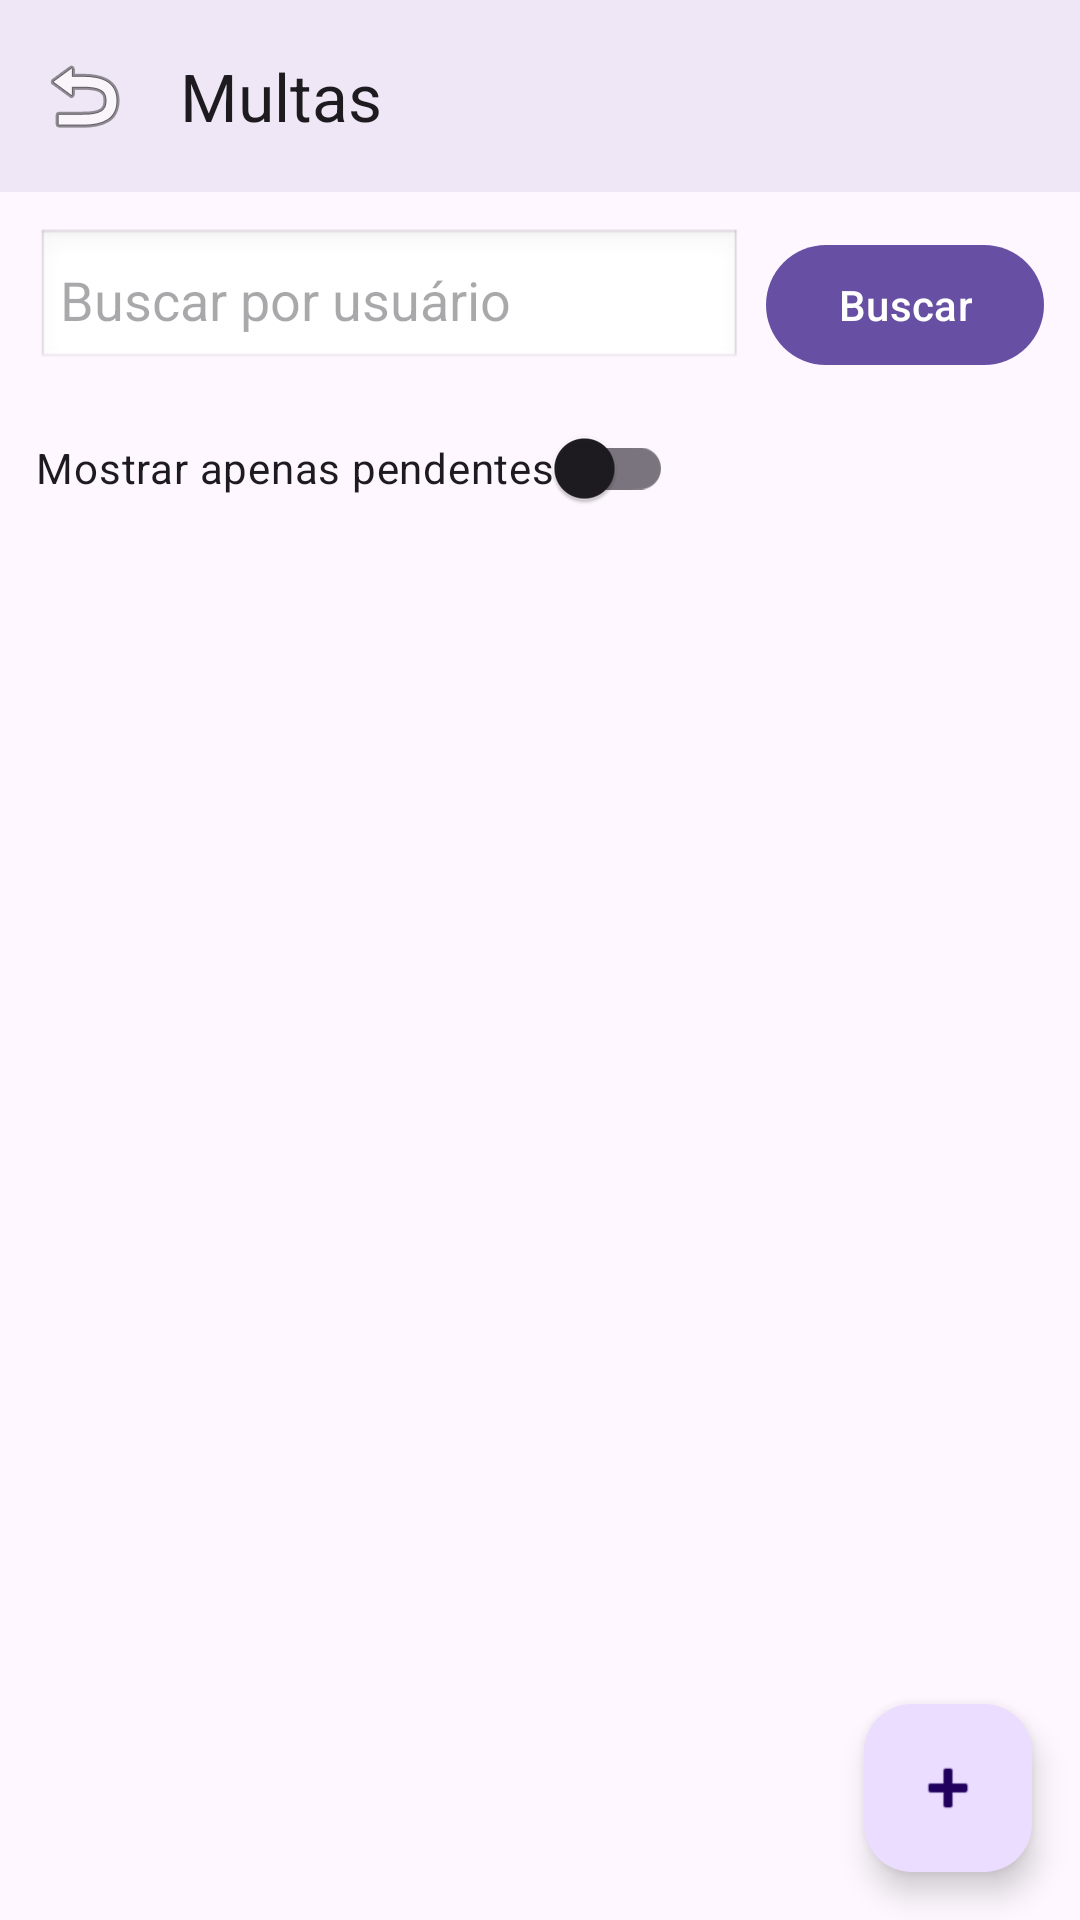

Layout XML and referenced resources for this Android screen:
<!-- AndroidManifest.xml: application theme Theme.EmaBooks -->
<!-- res/layout/activity_admin_multas.xml -->
<?xml version="1.0" encoding="utf-8"?>
<androidx.coordinatorlayout.widget.CoordinatorLayout
    xmlns:android="http://schemas.android.com/apk/res/android"
    xmlns:app="http://schemas.android.com/apk/res-auto"
    android:id="@+id/rootAdminMultas"
    android:layout_width="match_parent"
    android:layout_height="match_parent"
    android:background="?android:colorBackground">

    <com.google.android.material.appbar.MaterialToolbar
        android:id="@+id/toolbarAdminMultas"
        android:layout_width="match_parent"
        android:layout_height="wrap_content"
        android:background="?attr/colorSurface"
        android:elevation="4dp"
        app:navigationIcon="@android:drawable/ic_menu_revert"
        app:title="Multas"
        app:titleTextColor="?attr/colorOnSurface" />

    <LinearLayout
        android:id="@+id/containerAdminMultas"
        android:layout_width="match_parent"
        android:layout_height="match_parent"
        android:orientation="vertical"
        android:padding="12dp"
        android:layout_marginTop="?attr/actionBarSize">

        
        <LinearLayout
            android:layout_width="match_parent"
            android:layout_height="wrap_content"
            android:orientation="horizontal">

            <EditText
                android:id="@+id/etBuscaMultaUsuario"
                android:layout_width="0dp"
                android:layout_height="wrap_content"
                android:layout_weight="1"
                android:hint="Buscar por usuário"
                android:imeOptions="actionSearch"
                android:singleLine="true"
                android:inputType="text"
                android:padding="8dp"
                android:background="@android:drawable/edit_text" />

            <com.google.android.material.button.MaterialButton
                android:id="@+id/btnBuscarMulta"
                android:layout_width="wrap_content"
                android:layout_height="wrap_content"
                android:layout_marginStart="8dp"
                android:text="Buscar" />
        </LinearLayout>

        <com.google.android.material.switchmaterial.SwitchMaterial
            android:id="@+id/switchApenasPendentes"
            android:layout_width="wrap_content"
            android:layout_height="wrap_content"
            android:layout_marginTop="8dp"
            android:text="Mostrar apenas pendentes" />

        
        <androidx.recyclerview.widget.RecyclerView
            android:id="@+id/rvMultas"
            android:layout_width="match_parent"
            android:layout_height="0dp"
            android:layout_weight="1"
            android:layout_marginTop="8dp" />

        <TextView
            android:id="@+id/tvListaMultasVazia"
            android:layout_width="match_parent"
            android:layout_height="wrap_content"
            android:text="Nenhuma multa encontrada."
            android:gravity="center"
            android:visibility="gone"
            android:textAppearance="@style/TextAppearance.Material3.BodyMedium"
            android:textColor="?attr/colorOnSurfaceVariant" />

    </LinearLayout>

    <com.google.android.material.floatingactionbutton.FloatingActionButton
        android:id="@+id/fabNovaMulta"
        android:layout_width="wrap_content"
        android:layout_height="wrap_content"
        android:layout_gravity="bottom|end"
        android:layout_margin="16dp"
        android:contentDescription="Aplicar multa"
        app:srcCompat="@android:drawable/ic_input_add" />

</androidx.coordinatorlayout.widget.CoordinatorLayout>
<!-- resources referenced by this layout -->
<resources>
  <style name="Theme.EmaBooks" parent="Base.Theme.EmaBooks" />
  <style name="Base.Theme.EmaBooks" parent="Theme.Material3.DayNight.NoActionBar">
          
          
      </style>
</resources>
